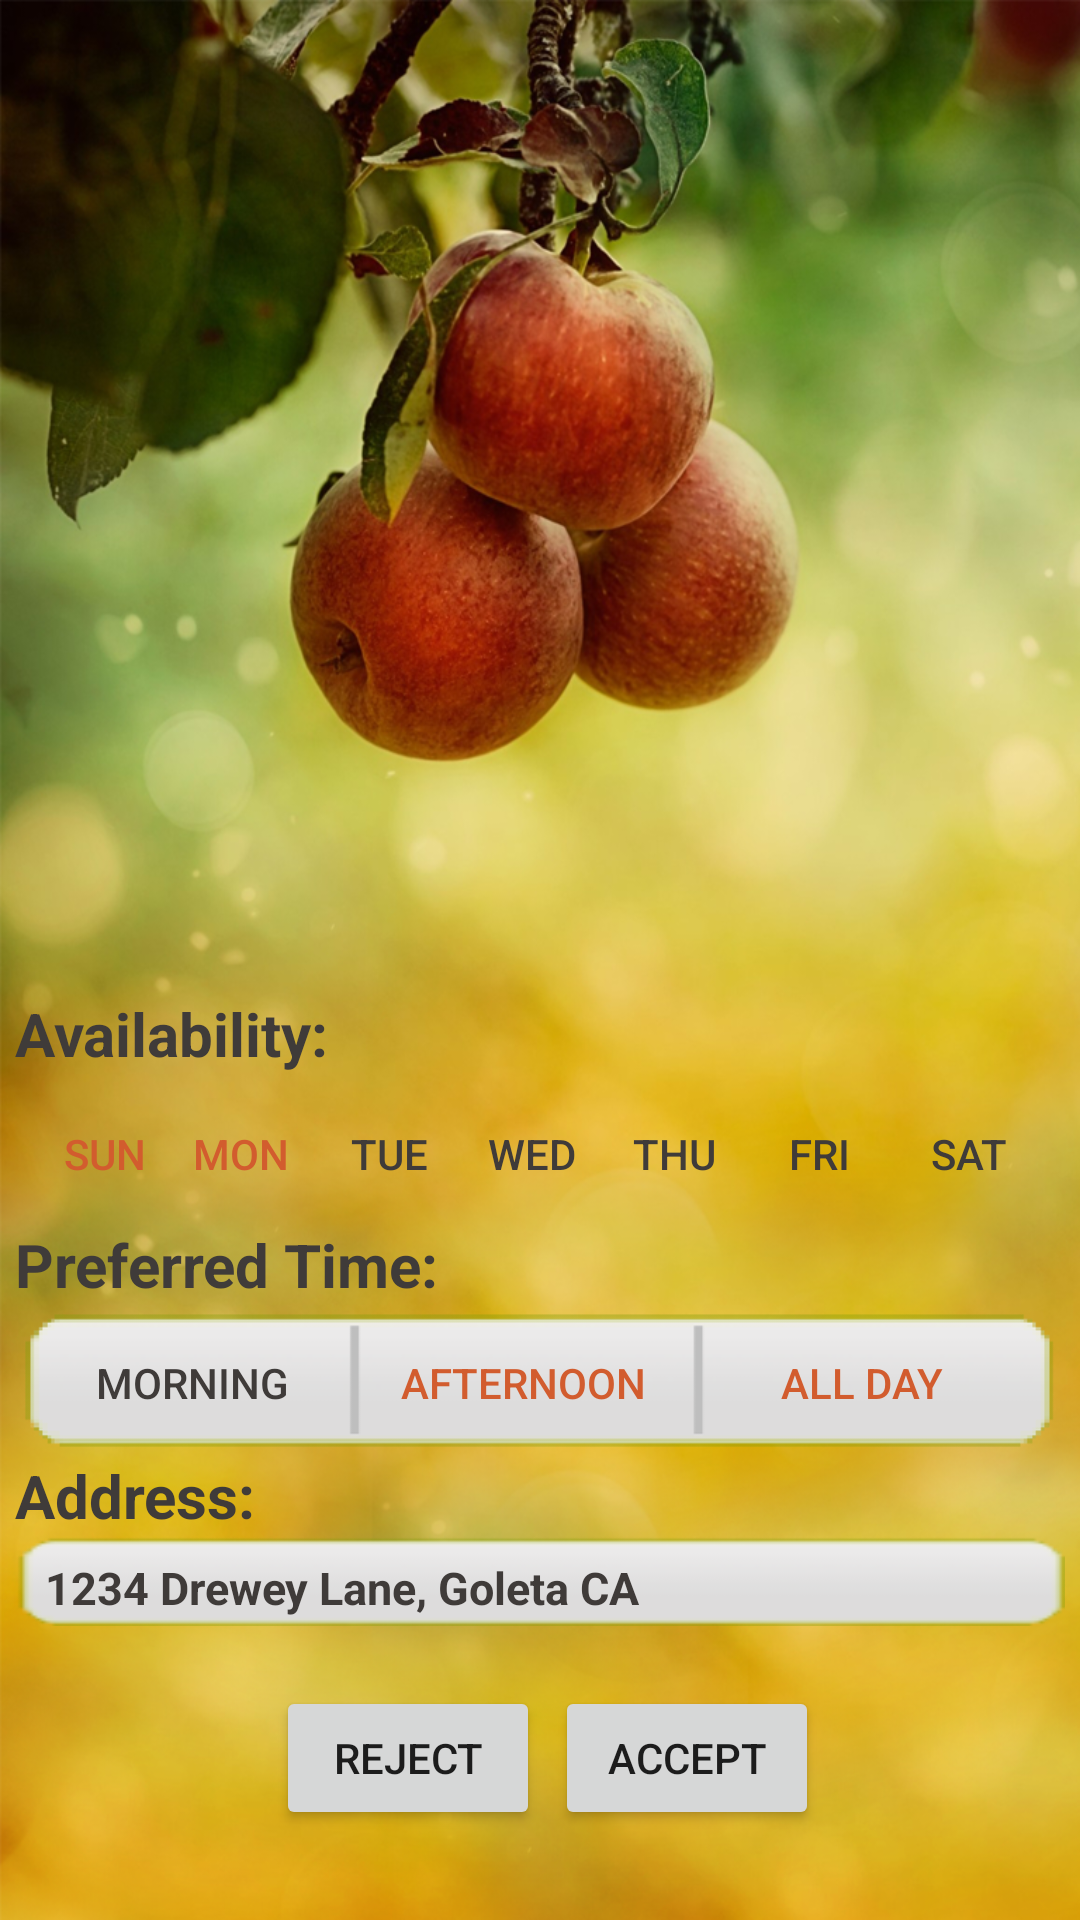

The Android layout XML behind this screen, and the referenced resources:
<!-- AndroidManifest.xml: application theme AppTheme -->
<!-- res/layout/fragment_first.xml -->
<FrameLayout xmlns:android="http://schemas.android.com/apk/res/android"
    xmlns:tools="http://schemas.android.com/tools"
    android:layout_width="match_parent"
    android:layout_height="match_parent"
    android:alpha="255"
    tools:context="com.mcgoldricksolutions.freshpickvolunteer.MainActivityFragment"
    android:background="@drawable/background">



    <LinearLayout
        android:layout_width="fill_parent"
        android:layout_height="wrap_content"
        android:orientation="vertical"
        android:layout_gravity="bottom"
        android:layout_marginBottom="30dp">
        <TextView
            android:layout_width="wrap_content"
            android:layout_height="wrap_content"
            android:id="@+id/editText"
            android:layout_gravity="left|top"
            android:textColor="#3f3b39"
            android:textStyle="bold"
            android:textSize="20dp"
            android:textAppearance="?android:attr/textAppearanceLarge"
            android:text="@string/availability"
            android:layout_marginLeft="5dp" />
        <LinearLayout
            android:orientation="horizontal"
            android:layout_width="350dp"
            android:layout_height="50dp"
            android:layout_gravity="center_horizontal"
            android:background="@drawable/week_selector">
            <ToggleButton
                android:layout_width="50dp"
                android:layout_height="wrap_content"
                android:textOn="Sun"
                android:textOff="Sun"
                android:id="@+id/toggleButton"
                android:background="?android:attr/selectableItemBackground"
                android:layout_gravity="center_horizontal"
                android:checked="true"
                android:clickable="false"
                android:paddingLeft="10dp"
                android:paddingTop="5dp"
                android:textColor="@color/toggle_text" />
            <ToggleButton
                android:layout_width="50dp"
                android:layout_height="wrap_content"
                android:id="@+id/toggleButton"
                android:textOn="Mon"
                android:textOff="Mon"
                android:background="?android:attr/selectableItemBackground"
                android:layout_gravity="center_horizontal"
                android:checked="true"
                android:clickable="false"
                android:textColor="@color/toggle_text"
                android:paddingTop="5dp"
                android:paddingLeft="6dp"
                android:layout_marginLeft="-3dp" />
            <ToggleButton
                android:layout_width="50dp"
                android:layout_height="wrap_content"
                android:id="@+id/toggleButton"
                android:textOn="Tue"
                android:textOff="Tue"
                android:background="?android:attr/selectableItemBackground"
                android:layout_gravity="center_horizontal"
                android:checked="false"
                android:clickable="false"
                android:textColor="@color/toggle_text"
                android:paddingTop="5dp"
                android:paddingLeft="5dp" />
            <ToggleButton
                android:layout_width="50dp"
                android:layout_height="wrap_content"
                android:id="@+id/toggleButton"
                android:textOn="Wed"
                android:textOff="Wed"
                android:background="?android:attr/selectableItemBackground"
                android:layout_gravity="center_horizontal"
                android:checked="false"
                android:clickable="false"
                android:textColor="@color/toggle_text"
                android:paddingTop="5dp"
                android:paddingLeft="0dp"
                android:layout_marginLeft="0dp" />
            <ToggleButton
                android:layout_width="50dp"
                android:layout_height="wrap_content"
                android:id="@+id/toggleButton"
                android:textOn="Thu"
                android:textOff="Thu"
                android:background="?android:attr/selectableItemBackground"
                android:checked="false"
                android:clickable="false"
                android:textColor="@color/toggle_text"
                android:paddingTop="5dp"
                android:layout_marginLeft="-3dp" />
            <ToggleButton
                android:layout_width="50dp"
                android:layout_height="wrap_content"
                android:id="@+id/toggleButton"
                android:textOn="Fri"
                android:textOff="Fri"
                android:background="?android:attr/selectableItemBackground"
                android:layout_gravity="center_horizontal"
                android:checked="false"
                android:clickable="false"
                android:textColor="@color/toggle_text"
                android:paddingTop="5dp"
                android:layout_marginLeft="-2dp" />
            <ToggleButton
                android:layout_width="50dp"
                android:layout_height="wrap_content"
                android:id="@+id/toggleButton"
                android:textOn="Sat"
                android:textOff="Sat"
                android:layout_gravity="center_horizontal"
                android:checked="false"
                android:background="?android:attr/selectableItemBackground"
                android:textColor="@color/toggle_text"
                android:paddingTop="5dp"
                android:paddingLeft="0dp"
                android:paddingRight="0dp"
                android:layout_marginLeft="0dp" />

        </LinearLayout>
        <TextView
            android:layout_width="wrap_content"
            android:layout_height="wrap_content"
            android:id="@+id/editText"
            android:layout_gravity="left|top"
            android:textColor="#3f3b39"
            android:textStyle="bold"
            android:textSize="20dp"
            android:textAppearance="?android:attr/textAppearanceLarge"
            android:text="@string/preferred_time"
            android:layout_marginLeft="5dp" />

        <LinearLayout
            android:orientation="horizontal"
            android:layout_width="350dp"
            android:layout_height="50dp"
            android:layout_gravity="center_horizontal"
            android:background="@drawable/time_selector">
            <ToggleButton
                android:layout_width="wrap_content"
                android:layout_height="wrap_content"
                android:textOn="Morning"
                android:textOff="Morning"
                android:id="@+id/toggleButton"
                android:background="?android:attr/selectableItemBackground"
                android:layout_gravity="center_horizontal"
                android:checked="false"
                android:clickable="false"
                android:textColor="@color/toggle_text"
                android:paddingLeft="27dp"
                android:paddingTop="4dp" />
            <ToggleButton
                android:layout_width="wrap_content"
                android:layout_height="wrap_content"
                android:id="@+id/toggleButton"
                android:textOn="Afternoon"
                android:textOff="Afternoon"
                android:background="?android:attr/selectableItemBackground"
                android:layout_gravity="center_horizontal"
                android:checked="true"
                android:clickable="false"
                android:textColor="@color/toggle_text"
                android:paddingLeft="37dp"
                android:paddingTop="4dp" />
            <ToggleButton
                android:layout_width="wrap_content"
                android:layout_height="wrap_content"
                android:id="@+id/toggleButton"
                android:textOn="All Day"
                android:textOff="All Day"
                android:background="?android:attr/selectableItemBackground"
                android:layout_gravity="center_horizontal"
                android:checked="true"
                android:clickable="false"
                android:textColor="@color/toggle_text"
                android:paddingLeft="45dp"
                android:paddingTop="4dp" />
        </LinearLayout>
        <TextView
            android:layout_width="wrap_content"
            android:layout_height="wrap_content"
            android:id="@+id/editText"
            android:layout_gravity="left|top"
            android:textColor="#3f3b39"
            android:textStyle="bold"
            android:textSize="20dp"
            android:textAppearance="?android:attr/textAppearanceLarge"
            android:text="Address:"
            android:layout_marginLeft="5dp" />

        <LinearLayout
            android:orientation="horizontal"
            android:layout_width="350dp"
            android:layout_height="30dp"
            android:layout_gravity="center_horizontal"
            android:background="@drawable/plain_button">
            <TextView
                android:layout_width="wrap_content"
                android:layout_height="wrap_content"
                android:id="@+id/editText"
                android:layout_gravity="left|top"
                android:textColor="#3f3b39"
                android:textStyle="bold"
                android:textSize="15dp"
                android:textAppearance="?android:attr/textAppearanceLarge"
                android:text="1234 Drewey Lane, Goleta CA"
                android:layout_marginLeft="10dp"
                android:layout_marginTop="7dp" />
        </LinearLayout>


        <LinearLayout
            android:orientation="horizontal"
            android:layout_width="wrap_content"
            android:layout_height="wrap_content"
            android:layout_gravity="center_horizontal"
            android:layout_marginTop="20dp">
            <Button
                android:layout_width="wrap_content"
                android:layout_height="wrap_content"
                android:text="Reject"
                android:id="@+id/button"
                android:layout_marginLeft="5dp" />
            <Button
                android:layout_width="wrap_content"
                android:layout_height="wrap_content"
                android:text="Accept"
                android:id="@+id/button"
                android:layout_marginLeft="5dp" />
        </LinearLayout>



    </LinearLayout>





</FrameLayout>
<!-- resources referenced by this layout -->
<resources>
  <!-- drawable background: png bitmap (drawable, 890427 bytes) -->
  <!-- drawable plain_button: png bitmap (drawable, 4355 bytes) -->
  <!-- drawable time_selector: png bitmap (drawable, 8245 bytes) -->
  <string name="availability">Availability:</string>
  <string name="preferred_time">Preferred Time:</string>
  <style name="AppTheme" parent="Theme.AppCompat.Light.DarkActionBar">
          
      </style>
</resources>
